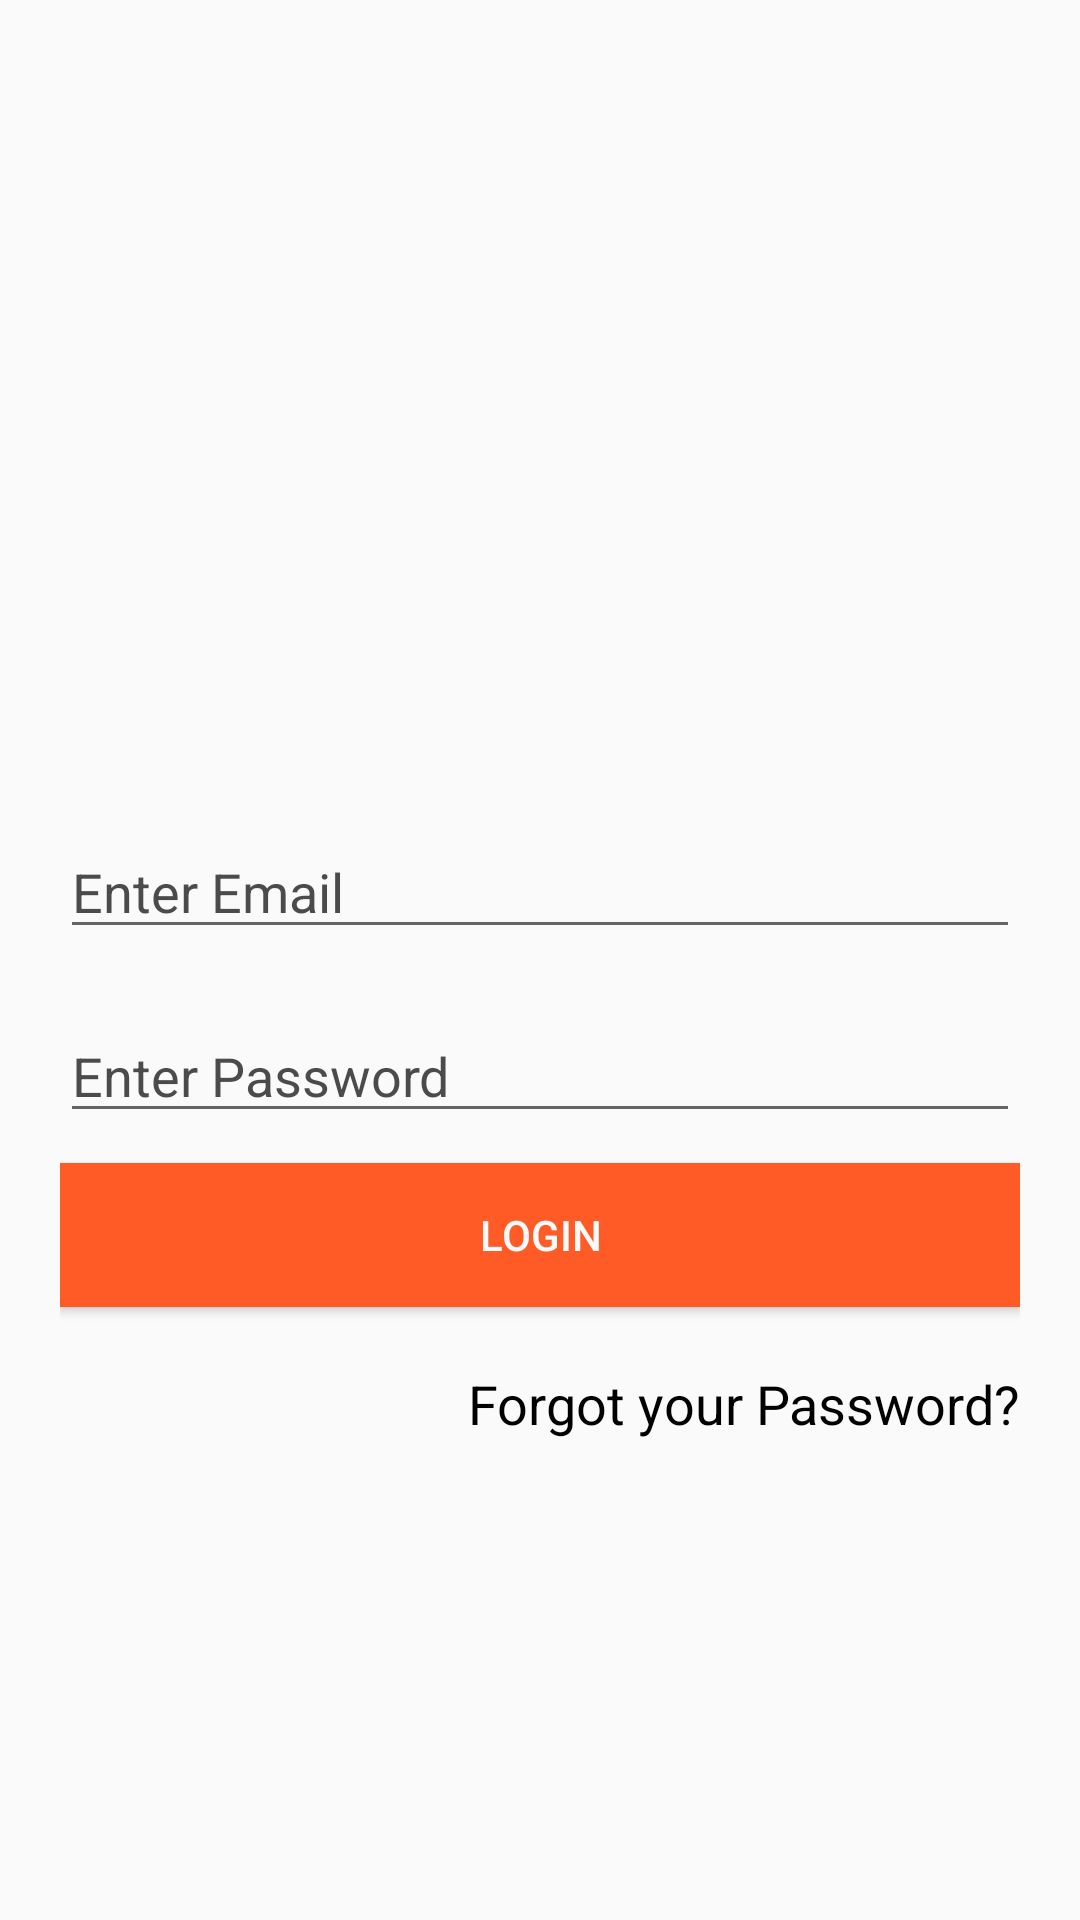

Reconstruct the res/layout file that produces this screen, plus the resources it refers to.
<!-- AndroidManifest.xml: application theme Theme.HouseRentalManagement -->
<!-- res/layout/activity_login_admin.xml -->
<?xml version="1.0" encoding="utf-8"?>
<RelativeLayout xmlns:android="http://schemas.android.com/apk/res/android"
    xmlns:tools="http://schemas.android.com/tools"
    android:layout_width="match_parent"
    android:background="@color/colorAccent"
    android:layout_height="match_parent"
    tools:context=".Admin.LoginAdmin">
    <ScrollView
        android:layout_width="match_parent"
        android:layout_height="match_parent"
        tools:ignore="UselessParent">
        <LinearLayout
            android:layout_margin="20dp"
            android:id="@+id/linearLayout"
            android:layout_width="match_parent"
            android:layout_height="wrap_content"
            android:orientation="vertical">
            <TextView

                android:textSize="26sp"
                android:gravity="center"
                android:textStyle="bold"
                android:textColor="@color/colorPrimaryblack"
                android:layout_marginStart="7dp"
                android:layout_width="match_parent"
                android:layout_height="wrap_content"/>
            <ImageView
                android:layout_width="match_parent"
                android:src="@drawable/login"
                android:layout_height="200dp"
                android:contentDescription="@string/todooo" />
            <EditText
                android:layout_marginTop="20dp"
                android:layout_width="match_parent"
                android:hint="@string/enter_email"
                android:inputType="textEmailAddress"
                android:textColorHint="@color/colorPrimaryblack"
                android:textColor="@color/black"
                android:id="@+id/et_email"
                android:layout_height="wrap_content"
                android:autofillHints="" />
            <EditText
                android:layout_marginTop="20dp"
                android:layout_width="match_parent"
                android:hint="@string/enter_password"
                android:textColorHint="@color/colorPrimaryblack"
                android:inputType="numberPassword"
                android:textColor="@color/black"
                android:id="@+id/et_password"
                android:layout_height="wrap_content"
                tools:ignore="TextFields"
                android:autofillHints="" />
            <Button
                android:layout_marginTop="10dp"
                android:layout_width="match_parent"
                android:layout_height="wrap_content"
                android:text="@string/login"
                android:textColor="@color/colorAccent"
                android:id="@+id/btn_login"
                android:background="@color/colorPrimary"/>

            <TextView
                android:id="@+id/tv_forgotPassword"
                android:layout_width="wrap_content"
                android:layout_height="wrap_content"
                android:layout_marginTop="20dp"
                android:layout_gravity="end"
                android:text="@string/forgot_your_password"
                android:textColor="@color/textColor"
                android:textSize="18sp" />
        </LinearLayout>
    </ScrollView>
</RelativeLayout>
<!-- resources referenced by this layout -->
<resources>
  <color name="black">#FF000000</color>
  <color name="colorAccent">#FAFAFA</color>
  <color name="colorPrimary">#FF5B27</color>
  <color name="colorPrimaryblack">#D5292929</color>
  <color name="textColor">#FF000000</color>
  <string name="enter_email">Enter Email</string>
  <string name="enter_password">Enter Password</string>
  <string name="forgot_your_password">Forgot your Password?</string>
  <string name="login">Login</string>
  <string name="todooo">TODO</string>
  <style name="Theme.HouseRentalManagement" parent="Theme.MaterialComponents.DayNight.DarkActionBar">
          
  
          
          <item name="colorPrimary">@color/colorPrimary</item>
          <item name="colorPrimaryVariant">@color/colorPrimaryDark</item>
          <item name="colorOnPrimary">@color/colorPrimaryblack</item>
          
          <item name="colorSecondary">@color/colorPrimary</item>
          <item name="colorSecondaryVariant">@color/colorPrimaryDark</item>
          <item name="colorOnSecondary">@color/colorPrimaryblack</item>
          
  
          
      </style>
  <color name="colorPrimaryDark">#FF5722</color>
</resources>
